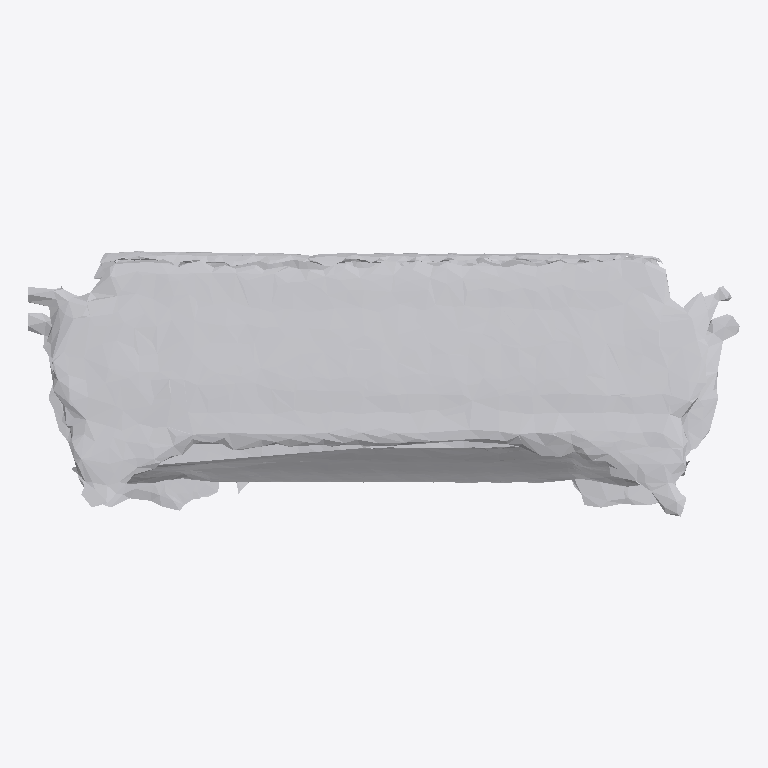
Plan cut of the same IFC building model at storey 'Ground Floor' (level 0.00 m, cut at 1.40 m), seen from above with north up, elements coloured by IFC class: 1 other element (light grey). No cut surface shows.
Extent 0.896 m × 0.334 m × 0.262 m (x, y, z). Storeys (1): Ground Floor at 0.00 m. Elements (1): 1 IfcFurniture.

HEADER;
FILE_DESCRIPTION(('ViewDefinition [CoordinationView]'),'2;1');
FILE_NAME('','2026-07-12T06:39:15',(''),(''),'IfcOpenShell 0.8.0','IfcOpenShell 0.8.0','');
FILE_SCHEMA(('IFC4'));
ENDSEC;
DATA;
#17=IFCPROJECT('3M_naeNkL83vz6JUh7A_tf',#5,'Office Project',$,$,$,$,(#15),#10);
#20=IFCSITE('0UPzoFEJb8Rgmr3Tt10FjP',#5,'Site',$,$,#19,$,$,.ELEMENT.,$,$,$,$,$);
#22=IFCBUILDING('1lKc4e1l94_wKc4TbwsmYM',#5,'Building',$,$,#21,$,$,.ELEMENT.,$,$,$);
#24=IFCBUILDINGSTOREY('26sb2UBQ98fAz1QOzH3B25',#5,'Ground Floor',$,$,#23,$,$,.ELEMENT.,0.0);
#35=IFCFURNITURE('2cC76k0DnF3u5l_nuvqNEL',#5,'list02_sofa',$,$,#34,#31,$,$);
ENDSEC;
